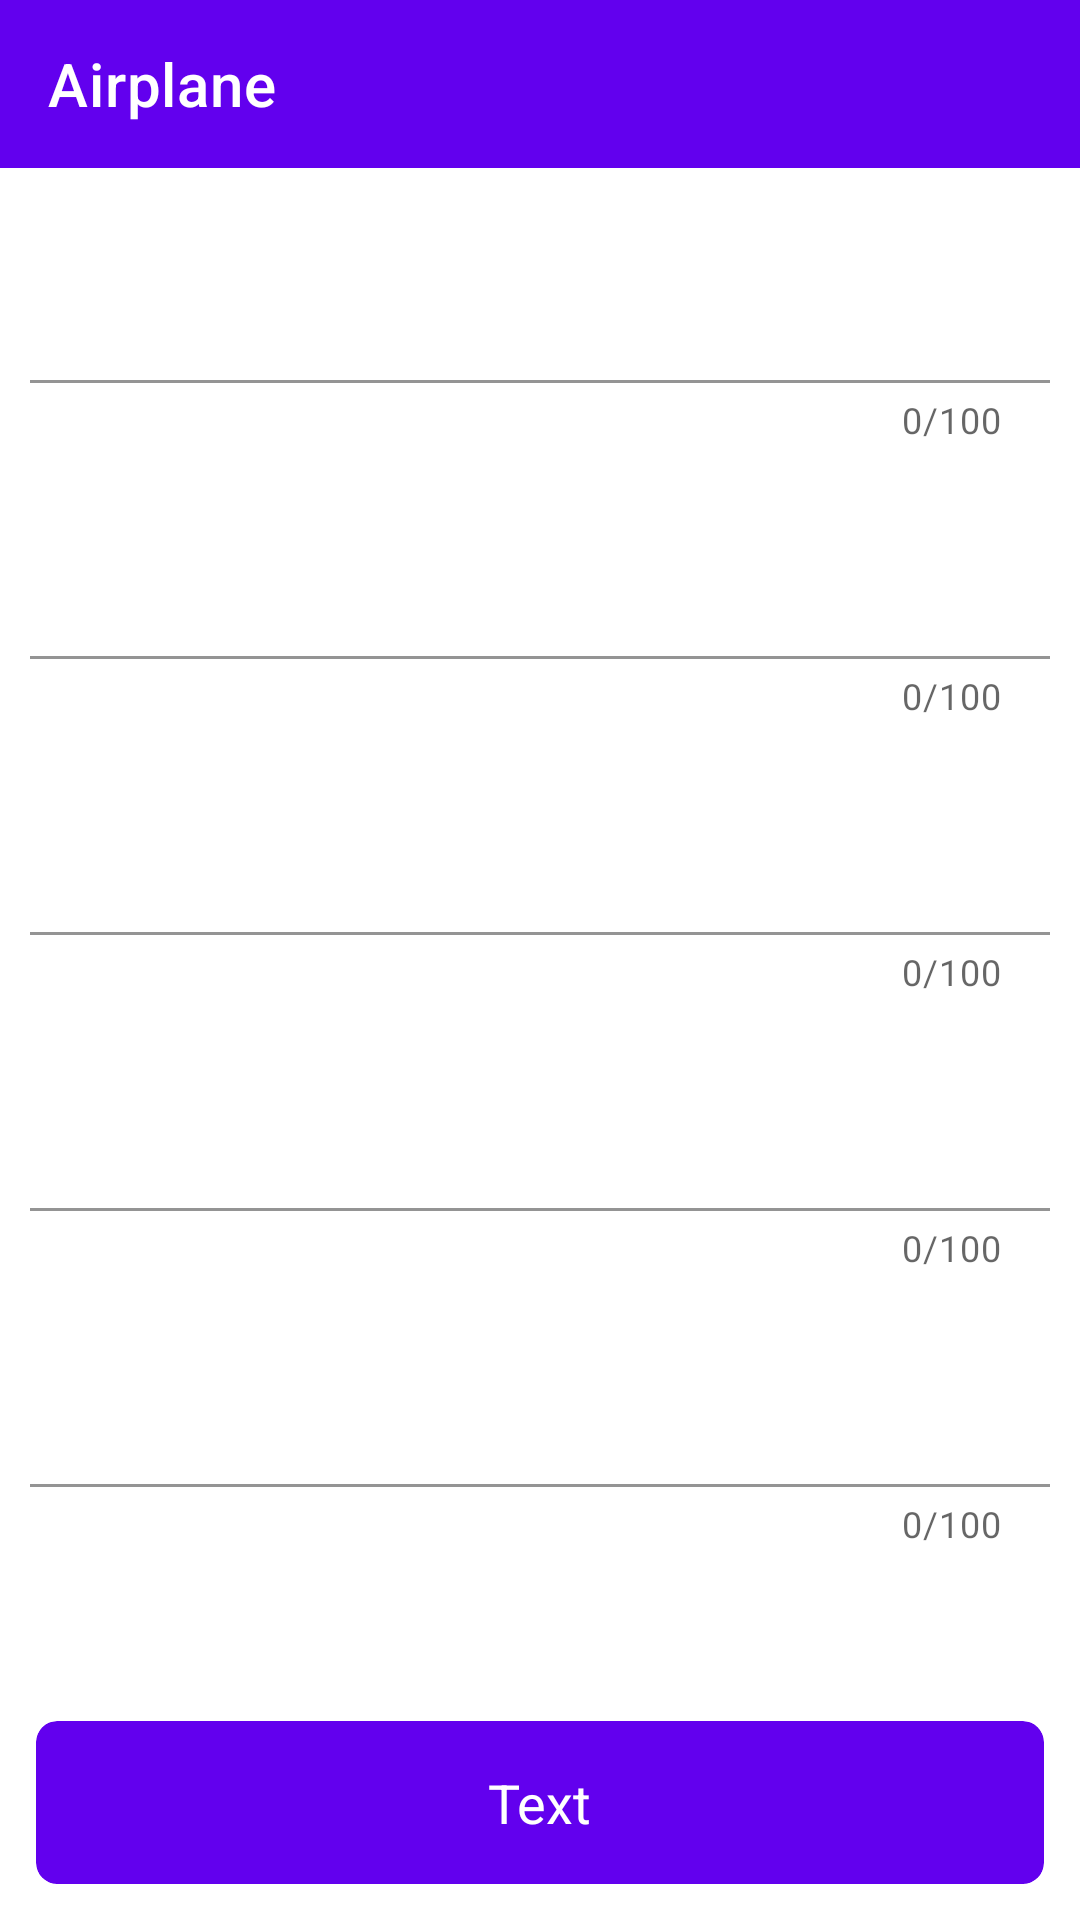

The Android layout XML behind this screen, and the referenced resources:
<!-- AndroidManifest.xml: application theme Theme.AirportApp -->
<!-- res/layout/fragment_update_list_of_airplanes.xml -->
<?xml version="1.0" encoding="utf-8"?>
<layout xmlns:app="http://schemas.android.com/apk/res-auto">

    <androidx.constraintlayout.widget.ConstraintLayout xmlns:android="http://schemas.android.com/apk/res/android"
        xmlns:tools="http://schemas.android.com/tools"
        android:layout_width="match_parent"
        android:layout_height="match_parent"
        tools:context=".presentation.list_of_items.airplane.update.UpdateListOfAirplanesFragment">


        <com.google.android.material.appbar.AppBarLayout
            android:id="@+id/toolbar_layout"
            android:layout_width="match_parent"
            android:layout_height="wrap_content"
            app:elevation="0dp"
            app:layout_constraintLeft_toLeftOf="parent"
            app:layout_constraintRight_toRightOf="parent"
            app:layout_constraintTop_toTopOf="parent">

            <com.google.android.material.appbar.MaterialToolbar
                android:id="@+id/toolbar"
                android:layout_width="match_parent"
                android:layout_height="?attr/actionBarSize"
                app:navigationIcon="@drawable/ic_arrow_back"
                app:title="@string/airplane"
                app:titleTextColor="@color/white" />
        </com.google.android.material.appbar.AppBarLayout>

        <com.google.android.material.textfield.TextInputLayout
            android:id="@+id/name_of_layout"
            android:layout_width="match_parent"
            android:layout_height="wrap_content"
            android:layout_marginStart="10dp"
            android:layout_marginTop="16dp"
            android:layout_marginEnd="10dp"
            android:background="@android:color/transparent"
            app:boxBackgroundColor="@android:color/transparent"
            app:counterEnabled="true"
            app:counterMaxLength="100"
            app:errorEnabled="true"
            app:layout_constraintEnd_toEndOf="parent"
            app:layout_constraintStart_toStartOf="parent"
            app:layout_constraintTop_toBottomOf="@id/toolbar_layout"
            app:layout_constraintVertical_bias="0.5">

            <com.google.android.material.textfield.TextInputEditText
                android:id="@+id/name_of"
                android:layout_width="match_parent"
                android:layout_height="match_parent"
                android:inputType="number"
                android:maxLength="100" />

        </com.google.android.material.textfield.TextInputLayout>

        <com.google.android.material.textfield.TextInputLayout
            android:id="@+id/office_location_layout"
            android:layout_width="match_parent"
            android:layout_height="wrap_content"
            android:layout_marginStart="10dp"
            android:layout_marginTop="16dp"
            android:layout_marginEnd="10dp"
            android:background="@android:color/transparent"
            app:boxBackgroundColor="@android:color/transparent"
            app:counterEnabled="true"
            app:counterMaxLength="100"
            app:errorEnabled="true"
            app:layout_constraintEnd_toEndOf="parent"
            app:layout_constraintStart_toStartOf="parent"
            app:layout_constraintTop_toBottomOf="@id/name_of_layout"
            app:layout_constraintVertical_bias="0.5">

            <com.google.android.material.textfield.TextInputEditText
                android:id="@+id/office_location"
                android:layout_width="match_parent"
                android:layout_height="match_parent"
                android:inputType="textPersonName"
                android:maxLength="100" />

        </com.google.android.material.textfield.TextInputLayout>

        <com.google.android.material.textfield.TextInputLayout
            android:id="@+id/type_of_layout"
            android:layout_width="match_parent"
            android:layout_height="wrap_content"
            android:layout_marginStart="10dp"
            android:layout_marginTop="16dp"
            android:layout_marginEnd="10dp"
            android:background="@android:color/transparent"
            app:boxBackgroundColor="@android:color/transparent"
            app:counterEnabled="true"
            app:counterMaxLength="100"
            app:errorEnabled="true"
            app:layout_constraintEnd_toEndOf="parent"
            app:layout_constraintStart_toStartOf="parent"
            app:layout_constraintTop_toBottomOf="@id/office_location_layout"
            app:layout_constraintVertical_bias="0.5">

            <com.google.android.material.textfield.TextInputEditText
                android:id="@+id/type_of"
                android:layout_width="match_parent"
                android:layout_height="match_parent"
                android:inputType="textPersonName"
                android:maxLength="100" />

        </com.google.android.material.textfield.TextInputLayout>

        <com.google.android.material.textfield.TextInputLayout
            android:id="@+id/contact_number_layout"
            android:layout_width="match_parent"
            android:layout_height="wrap_content"
            android:layout_marginStart="10dp"
            android:layout_marginTop="16dp"
            android:layout_marginEnd="10dp"
            android:background="@android:color/transparent"
            app:boxBackgroundColor="@android:color/transparent"
            app:counterEnabled="true"
            app:counterMaxLength="100"
            app:errorEnabled="true"
            app:layout_constraintEnd_toEndOf="parent"
            app:layout_constraintStart_toStartOf="parent"
            app:layout_constraintTop_toBottomOf="@id/type_of_layout"
            app:layout_constraintVertical_bias="0.5">

            <com.google.android.material.textfield.TextInputEditText
                android:id="@+id/contact_number"
                android:layout_width="match_parent"
                android:layout_height="match_parent"
                android:inputType="textPersonName"
                android:maxLength="100" />

        </com.google.android.material.textfield.TextInputLayout>

        <com.google.android.material.textfield.TextInputLayout
            android:id="@+id/date_of_foundation_layout"
            android:layout_width="match_parent"
            android:layout_height="wrap_content"
            android:layout_marginStart="10dp"
            android:layout_marginTop="16dp"
            android:layout_marginEnd="10dp"
            android:background="@android:color/transparent"
            app:boxBackgroundColor="@android:color/transparent"
            app:counterEnabled="true"
            app:counterMaxLength="100"
            app:errorEnabled="true"
            app:layout_constraintEnd_toEndOf="parent"
            app:layout_constraintStart_toStartOf="parent"
            app:layout_constraintTop_toBottomOf="@id/contact_number_layout"
            app:layout_constraintVertical_bias="0.5">

            <com.google.android.material.textfield.TextInputEditText
                android:id="@+id/date_of_foundation"
                android:layout_width="match_parent"
                android:layout_height="match_parent"
                android:inputType="textPersonName"
                android:maxLength="100" />

        </com.google.android.material.textfield.TextInputLayout>

        <include
            android:id="@+id/btn_confirm"
            layout="@layout/card_view_button"
            android:layout_width="match_parent"
            android:layout_height="wrap_content"
            android:layout_margin="12dp"
            app:layout_constraintEnd_toEndOf="parent"
            app:layout_constraintStart_toStartOf="parent"
            app:layout_constraintBottom_toBottomOf="parent"/>

    </androidx.constraintlayout.widget.ConstraintLayout>
</layout>
<!-- res/layout/card_view_button.xml (included above) -->
<?xml version="1.0" encoding="utf-8"?>
<com.google.android.material.card.MaterialCardView
    android:id="@+id/cr_root"
    xmlns:tools="http://schemas.android.com/tools"
    xmlns:android="http://schemas.android.com/apk/res/android"
    xmlns:app="http://schemas.android.com/apk/res-auto"
    android:layout_width="match_parent"
    android:layout_height="wrap_content"
    android:background="?android:attr/selectableItemBackground"
    android:clickable="true"
    android:focusable="true"
    app:cardBackgroundColor="@color/purple_500"
    app:cardCornerRadius="7dp"
    app:cardElevation="0dp"
    app:layout_constraintBottom_toBottomOf="parent"
    app:layout_constraintEnd_toEndOf="parent"
    app:layout_constraintStart_toStartOf="parent"
    app:layout_constraintTop_toTopOf="parent">

    <TextView
        android:id="@+id/title"
        tools:text="Text"
        android:layout_width="wrap_content"
        android:layout_height="wrap_content"
        android:layout_gravity="center"
        android:padding="15dp"
        android:textColor="@color/white"
        android:textSize="18sp" />

    <ImageView
        android:id="@+id/icon"
        tools:src="@drawable/ic_check"
        app:tint="@color/white"
        android:layout_width="wrap_content"
        android:layout_height="wrap_content"
        android:layout_gravity="center"
        android:layout_marginStart="52dp"
        android:contentDescription="@null" />

</com.google.android.material.card.MaterialCardView>
<!-- resources referenced by this layout -->
<resources>
  <string name="airplane">Airplane</string>
  <style name="Theme.AirportApp" parent="Theme.MaterialComponents.DayNight.DarkActionBar">
          
          <item name="colorPrimary">@color/purple_500</item>
          <item name="colorPrimaryVariant">@color/purple_700</item>
          <item name="colorOnPrimary">@color/white</item>
          
          <item name="colorSecondary">@color/teal_200</item>
          <item name="colorSecondaryVariant">@color/teal_700</item>
          <item name="colorOnSecondary">@color/black</item>
          
          <item name="android:statusBarColor" tools:targetApi="l">?attr/colorPrimaryVariant</item>
          
      </style>
  <!-- not gathered from this repository: default colours our renderer supplied (Android Studio template values) -->
  <color name="purple_500">#FF6200EE</color>
  <color name="purple_700">#FF3700B3</color>
  <color name="teal_200">#FF03DAC5</color>
  <color name="teal_700">#FF018786</color>
  <color name="black">#FF000000</color>
  <color name="white">#FFFFFFFF</color>
</resources>
